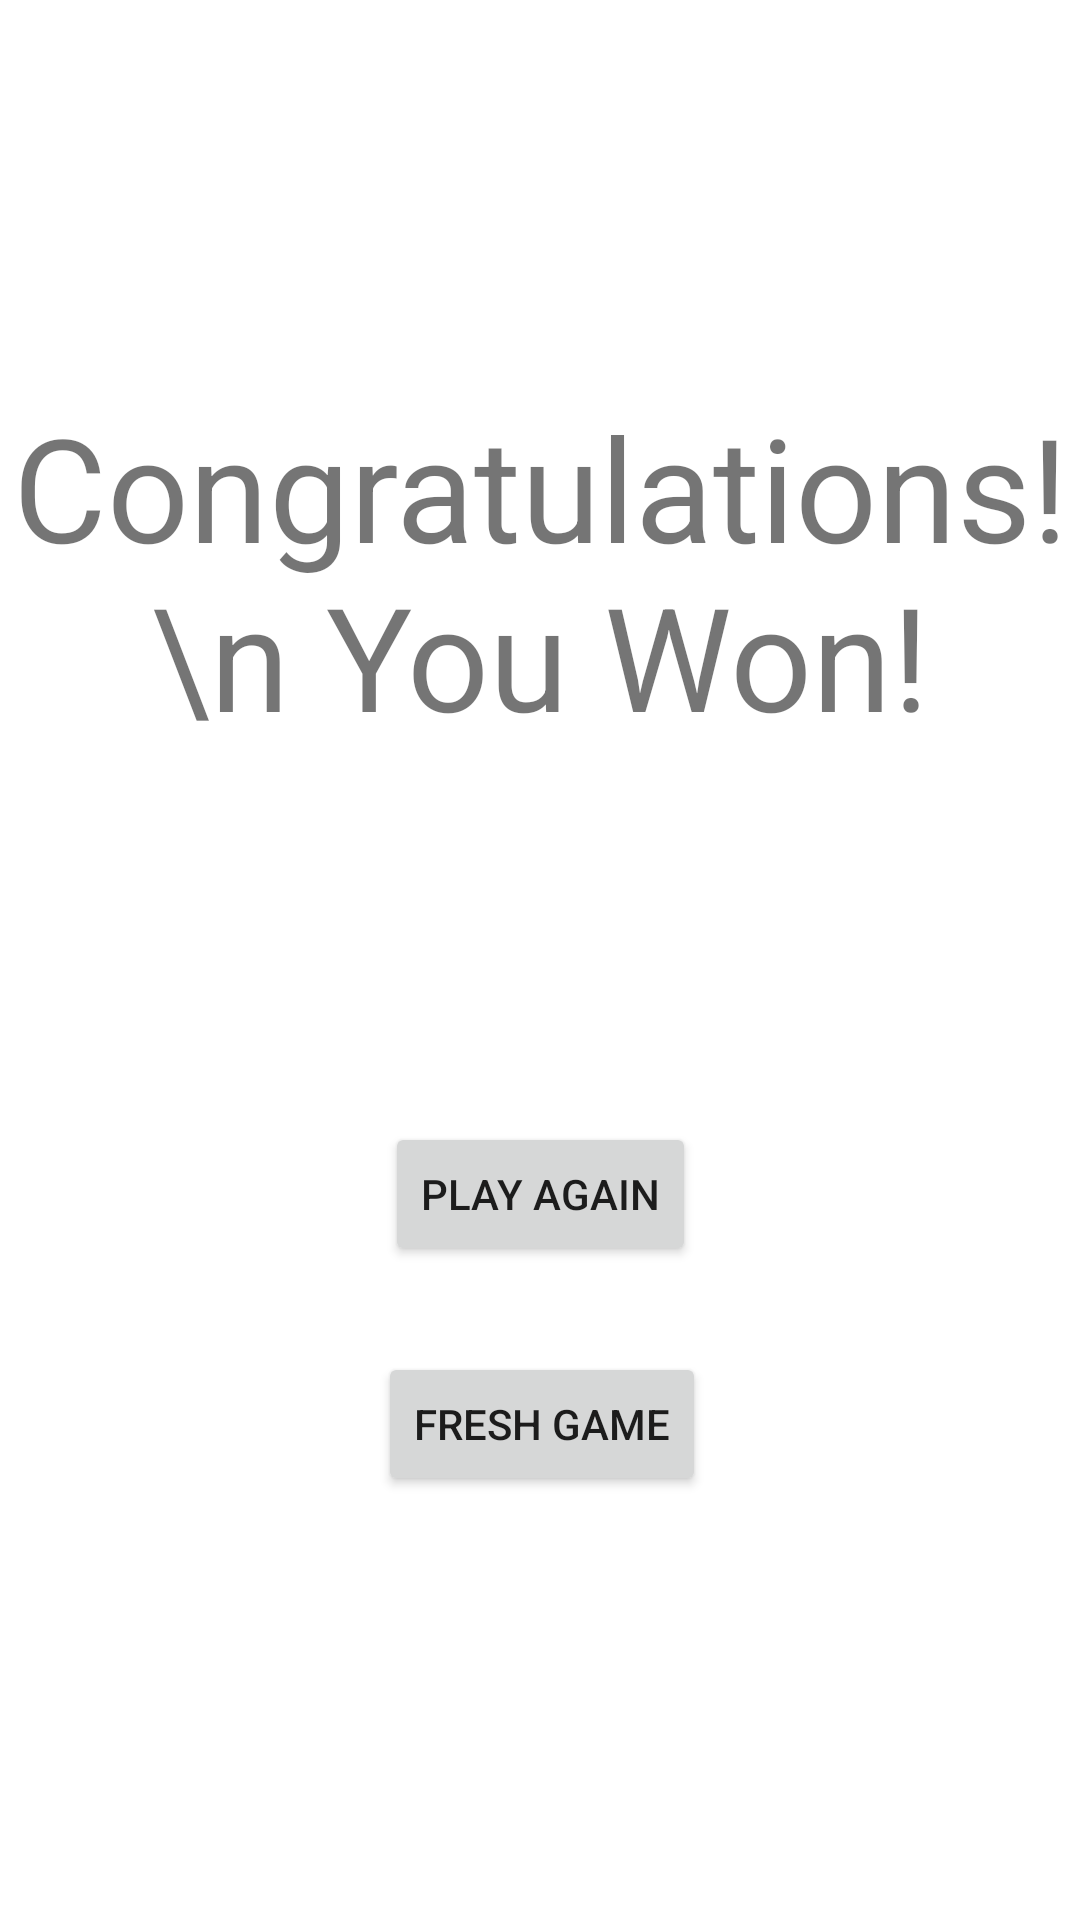

This screen was rendered from an Android layout file. Write that file and the resources it references.
<!-- AndroidManifest.xml: application theme Theme.RandomNumberGuesser -->
<!-- res/layout/activity_game_over.xml -->
<?xml version="1.0" encoding="utf-8"?>
<androidx.constraintlayout.widget.ConstraintLayout xmlns:android="http://schemas.android.com/apk/res/android"
    xmlns:app="http://schemas.android.com/apk/res-auto"
    xmlns:tools="http://schemas.android.com/tools"
    android:layout_width="match_parent"
    android:layout_height="match_parent"
    tools:context=".game_over">

    <TextView
        android:id="@+id/txtResult"
        android:layout_width="wrap_content"
        android:layout_height="wrap_content"
        android:text="Congratulations! \n You Won!"
        android:textAlignment="center"
        android:textSize="48sp"
        app:layout_constraintBottom_toBottomOf="parent"
        app:layout_constraintEnd_toEndOf="parent"
        app:layout_constraintStart_toStartOf="parent"
        app:layout_constraintTop_toTopOf="parent"
        app:layout_constraintVertical_bias="0.25" />

    <Button
        android:id="@+id/btnPlay"
        android:layout_width="wrap_content"
        android:layout_height="wrap_content"
        android:onClick="onPlay"
        android:text="Play Again"
        app:layout_constraintBottom_toBottomOf="parent"
        app:layout_constraintEnd_toEndOf="parent"
        app:layout_constraintStart_toStartOf="parent"
        app:layout_constraintTop_toBottomOf="@+id/txtResult"
        app:layout_constraintVertical_bias="0.361" />

    <Button
        android:id="@+id/btnFresh"
        android:layout_width="wrap_content"
        android:layout_height="wrap_content"
        android:onClick="onFresh"
        android:text="Fresh Game"
        app:layout_constraintBottom_toBottomOf="parent"
        app:layout_constraintEnd_toEndOf="@+id/btnPlay"
        app:layout_constraintHorizontal_bias="0.459"
        app:layout_constraintStart_toStartOf="@+id/btnPlay"
        app:layout_constraintTop_toBottomOf="@id/btnPlay"
        app:layout_constraintVertical_bias="0.168" />

</androidx.constraintlayout.widget.ConstraintLayout>
<!-- resources referenced by this layout -->
<resources>
  <style name="Theme.RandomNumberGuesser" parent="Theme.MaterialComponents.DayNight.DarkActionBar">
          
          <item name="colorPrimary">@color/purple_500</item>
          <item name="colorPrimaryVariant">@color/purple_700</item>
          <item name="colorOnPrimary">@color/white</item>
          
          <item name="colorSecondary">@color/teal_200</item>
          <item name="colorSecondaryVariant">@color/teal_700</item>
          <item name="colorOnSecondary">@color/black</item>
          
          <item name="android:statusBarColor" tools:targetApi="l">?attr/colorPrimaryVariant</item>
          
      </style>
  <!-- not gathered from this repository: default colours our renderer supplied (Android Studio template values) -->
  <color name="purple_500">#FF6200EE</color>
  <color name="purple_700">#FF3700B3</color>
  <color name="teal_200">#FF03DAC5</color>
  <color name="teal_700">#FF018786</color>
  <color name="black">#FF000000</color>
  <color name="white">#FFFFFFFF</color>
</resources>
